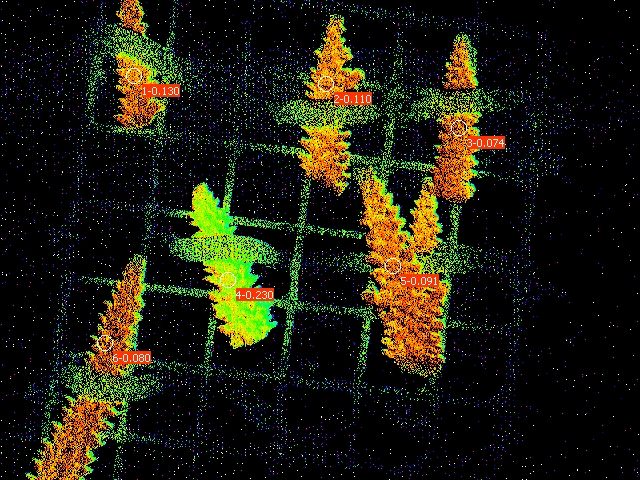

Data behind this chart, as committed beside it:
Date; Time; No.; PAR; F1; F2; F3; F4; F5; F6; Fm'1; Fm'2; Fm'3; Fm'4; Fm'5; Fm'6; Y(II)1; Y(II)2; Y(II)3; Y(II)4; Y(II)5; Y(II)6; 
24.06.23; 19:57:29; 1; 0; 0.1476; 0.1417; 0.1290; 0.1623; 0.1618; 0.1129; 0.1696; 0.1593; 0.1393; 0.2107; 0.1779; 0.1227; 0.130; 0.110; 0.074; 0.230; 0.091; 0.080; 
